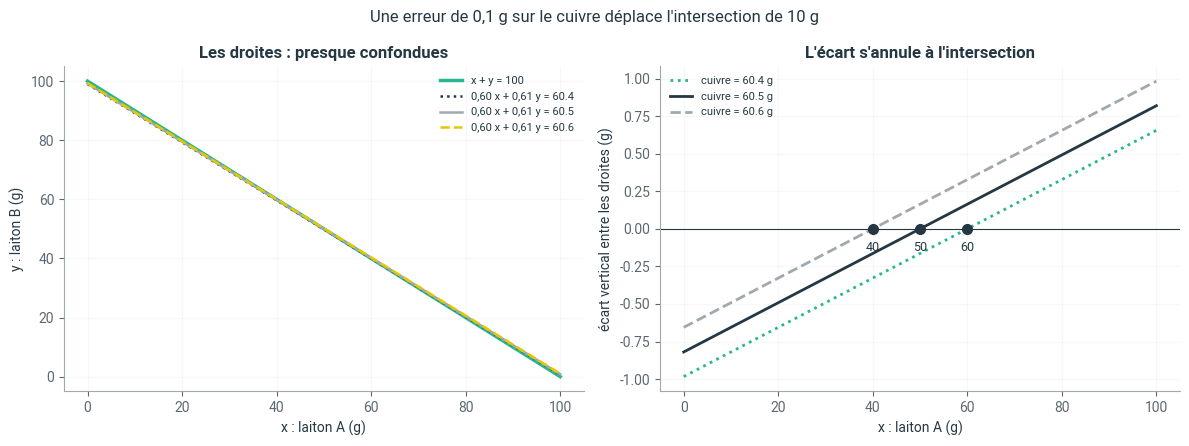
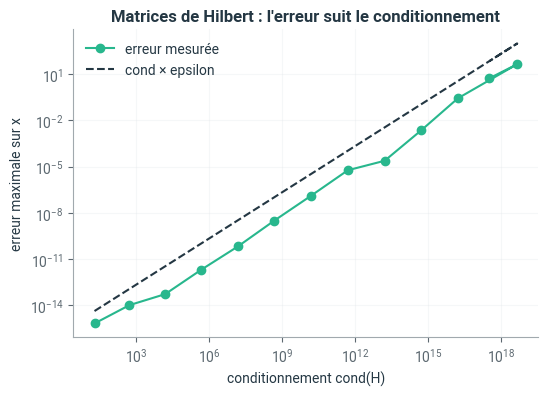

The matplotlib source for these figures, in order:
# Style graphique Liouaï : couleurs du logo, axes sobres
import matplotlib as mpl
import matplotlib.pyplot as plt
from matplotlib.colors import LinearSegmentedColormap

LIOUAI = {"navy": "#243743", "vert": "#28B78D", "vert_texte": "#167A5C", "gris": "#A1A9AE",
          "gris_texte": "#5C6870", "jaune": "#E5C800", "fond": "#F3F5F6"}
plt.rcParams.update({
    "axes.prop_cycle": plt.cycler(color=[LIOUAI["vert"], LIOUAI["navy"], LIOUAI["gris"],
                                         LIOUAI["jaune"], LIOUAI["vert_texte"], LIOUAI["gris_texte"]]),
    "axes.edgecolor": LIOUAI["gris"], "axes.labelcolor": LIOUAI["navy"],
    "axes.titlecolor": LIOUAI["navy"], "axes.titleweight": "bold",
    "axes.spines.top": False, "axes.spines.right": False,
    "xtick.color": LIOUAI["gris_texte"], "ytick.color": LIOUAI["gris_texte"],
    "text.color": LIOUAI["navy"], "grid.color": "#E1E6E9", "legend.frameon": False,
    "font.family": "sans-serif", "font.sans-serif": ["Roboto", "Helvetica", "Arial", "DejaVu Sans"],
    "figure.dpi": 100,
})
# Dégradé de marque : gris clair -> vert -> navy (et sa version inversée)
if "liouai" not in mpl.colormaps:
    _cmap = LinearSegmentedColormap.from_list("liouai", [LIOUAI["fond"], LIOUAI["vert"], LIOUAI["navy"]])
    mpl.colormaps.register(_cmap)
    mpl.colormaps.register(_cmap.reversed())

pari_variation_B = 1.0   # en grammes (modifiez)

import numpy as np
import matplotlib.pyplot as plt

A = np.array([[1, 1], [0.60, 0.61]])

for cuivre in [60.4, 60.5, 60.6]:
    x, y = np.linalg.solve(A, [100, cuivre])
    print(f"cuivre mesuré {cuivre} g  ->  laiton A {x:6.1f} g, laiton B {y:6.1f} g")
print(f"\ncond(A) = {np.linalg.cond(A):.0f}")

fig, axes = plt.subplots(1, 2, figsize=(12, 4.5))
xs = np.linspace(0, 100, 201)
styles = [(60.4, ":"), (60.5, "-"), (60.6, "--")]

# À gauche : les droites elles-mêmes, presque indiscernables
ax = axes[0]
ax.plot(xs, 100 - xs, lw=2.5, label="x + y = 100")
for cuivre, style in styles:
    ax.plot(xs, (cuivre - 0.60 * xs) / 0.61, style, lw=1.8, label=f"0,60 x + 0,61 y = {cuivre}")
ax.set_xlabel("x : laiton A (g)"); ax.set_ylabel("y : laiton B (g)")
ax.set_title("Les droites : presque confondues"); ax.legend(fontsize=8); ax.grid(alpha=0.3)

# À droite : l'écart vertical entre chaque droite du cuivre et la droite de masse.
# L'intersection est l'endroit où cet écart s'annule.
ax = axes[1]
for cuivre, style in styles:
    ecart = (cuivre - 0.60 * xs) / 0.61 - (100 - xs)
    x_i = np.linalg.solve(A, [100, cuivre])[0]
    ax.plot(xs, ecart, style, lw=2, label=f"cuivre = {cuivre} g")
    ax.plot(x_i, 0, "o", color=LIOUAI["navy"], ms=7)
    ax.annotate(f"{x_i:.0f}", (x_i, 0), textcoords="offset points", xytext=(0, -16), ha="center", fontsize=9)
ax.axhline(0, color=LIOUAI["navy"], lw=0.8)
ax.set_xlabel("x : laiton A (g)"); ax.set_ylabel("écart vertical entre les droites (g)")
ax.set_title("L'écart s'annule à l'intersection"); ax.legend(fontsize=8); ax.grid(alpha=0.3)
plt.suptitle("Une erreur de 0,1 g sur le cuivre déplace l'intersection de 10 g")
plt.tight_layout(); plt.show()

print("0.1 + 0.2 == 0.3 ?", 0.1 + 0.2 == 0.3)
print("0.1 + 0.2 =", f"{0.1 + 0.2:.20f}")
print("Précision relative de la machine (epsilon) :", np.finfo(float).eps)

from scipy.linalg import hilbert

tailles = range(2, 15)
conds, erreurs = [], []
for n in tailles:
    H = hilbert(n)
    x_exact = np.ones(n)
    x_calcule = np.linalg.solve(H, H @ x_exact)
    conds.append(np.linalg.cond(H))
    erreurs.append(np.abs(x_calcule - x_exact).max())

for n, c, e in zip(tailles, conds, erreurs):
    chiffres = max(0, 16 - np.log10(c))
    print(f"n = {n:2d}   cond = {c:9.1e}   erreur max = {e:9.1e}   chiffres fiables prévus ≈ {chiffres:4.1f}")

fig, ax = plt.subplots(figsize=(6, 4))
ax.loglog(conds, erreurs, "o-", label="erreur mesurée")
c = np.array(conds)
ax.loglog(c, c * np.finfo(float).eps, "--", label="cond × epsilon")
ax.set_xlabel("conditionnement cond(H)"); ax.set_ylabel("erreur maximale sur x")
ax.set_title("Matrices de Hilbert : l'erreur suit le conditionnement"); ax.legend(); ax.grid(alpha=0.3, which="both")
plt.show()

def gauss_naif(A, b):
    # Pivot de Gauss sans échange de lignes, en nombres à virgule
    M = np.column_stack([np.array(A, dtype=float), np.array(b, dtype=float)])
    n = len(M)
    for col in range(n):
        for i in range(col + 1, n):
            M[i] -= (M[i, col] / M[col, col]) * M[col]
    x = np.zeros(n)
    for i in reversed(range(n)):
        x[i] = (M[i, n] - M[i, i + 1:n] @ x[i + 1:]) / M[i, i]
    return x

A_piege = [[1e-20, 1], [1, 1]]
b_piege = [1, 2]
print("Pivot naïf        :", gauss_naif(A_piege, b_piege))
print("np.linalg.solve   :", np.linalg.solve(A_piege, b_piege))
print("cond(A)           :", f"{np.linalg.cond(A_piege):.2f}")

y1 = np.linalg.solve(A, [100, 60.5])[1]
y2 = np.linalg.solve(A, [100, 60.6])[1]
print(f"Votre pari : {pari_variation_B} g ; variation réelle de la masse de laiton B : {y2 - y1:.1f} g")

def fiabilite(A, seuil_chiffres=4):
    # À compléter
    ...

def fiabilite(A, seuil_chiffres=4):
    c = np.linalg.cond(A)
    chiffres = max(0.0, 16 - np.log10(c))
    if chiffres < seuil_chiffres:
        print(f"Attention : cond = {c:.1e}, il reste environ {chiffres:.0f} chiffre(s) fiable(s) "
              "(sans compter les erreurs de mesure, amplifiées elles aussi).")
    return c, chiffres

fiabilite(A)
fiabilite(hilbert(10))
print("Bouquets du notebook 2.2 :", fiabilite(np.array([[3, 2, 1], [1, 4, 2], [2, 1, 3]])))

# Incertitude sur la masse de B = incertitude de mesure / écart de teneur entre les deux laitons
for element, ecart in [("cuivre (60 % contre 61 %)", 0.01), ("plomb (0 % contre 2 %)", 0.02)]:
    for precision in [0.1, 0.01]:
        print(f"{element:26s} balance à ± {precision} g  ->  laiton B connu à ± {precision / ecart:4.1f} g")
print("Deux leviers : une mesure plus précise, ou un élément dont la teneur diffère davantage entre A et B.")

import json, datetime, pathlib

bilan = {
    "Lister les sources d'erreur liées aux limites du calcul": 1,
    "Évaluer la faisabilité d'obtenir une réponse utile": 1,
    "Identifier erreurs systématiques et aléatoires": 1,
    "Sentir la fiabilité d'un modèle": 1,
    "Sentir si le résultat est plausible pour le contexte": 1,
}   # modifiez les niveaux

ici = pathlib.Path.cwd()
racine = next((p for p in [ici, *ici.parents] if (p / "myst.yml").exists()), ici)
fichier = racine / "progression.json"
historique = json.loads(fichier.read_text(encoding="utf-8")) if fichier.exists() else []
historique.append({"notebook": "2.4-quand-l-ordinateur-se-trompe", "date": datetime.date.today().isoformat(), "niveaux": bilan})
fichier.write_text(json.dumps(historique, ensure_ascii=False, indent=2), encoding="utf-8")
print(f"Bilan enregistré ({len(historique)} entrée(s) dans {fichier.name}).")
